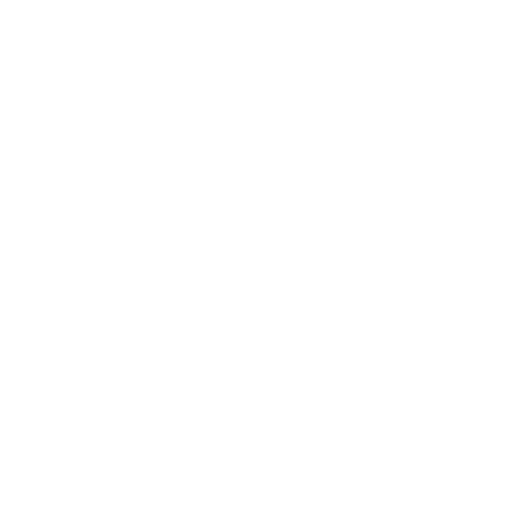
t = 0.00 s
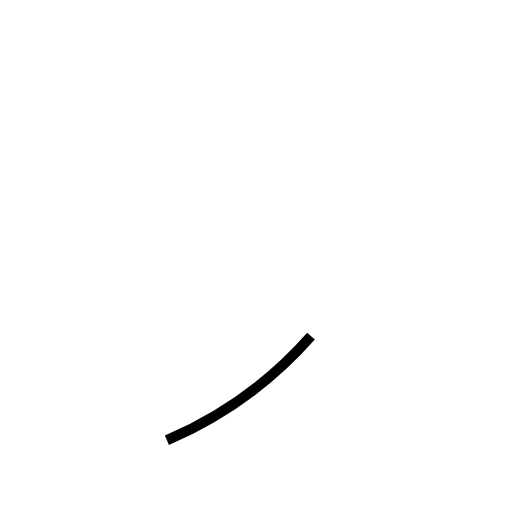
t = 0.53 s
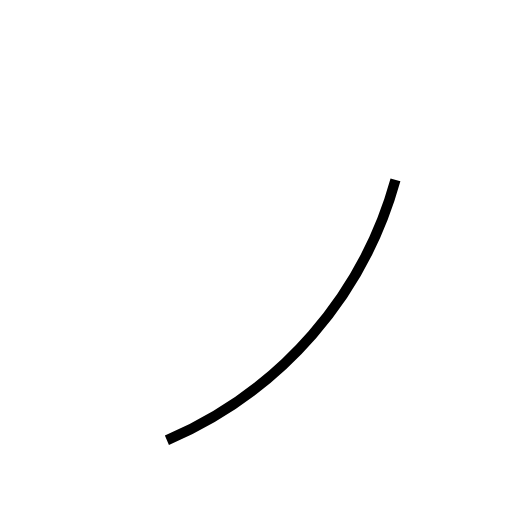
t = 1.05 s
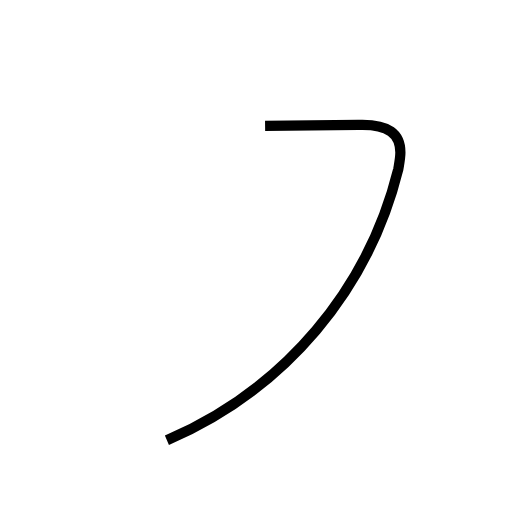
t = 1.57 s
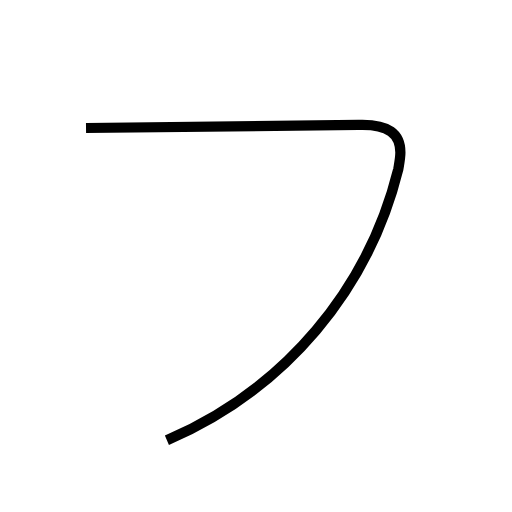
t = 2.10 s
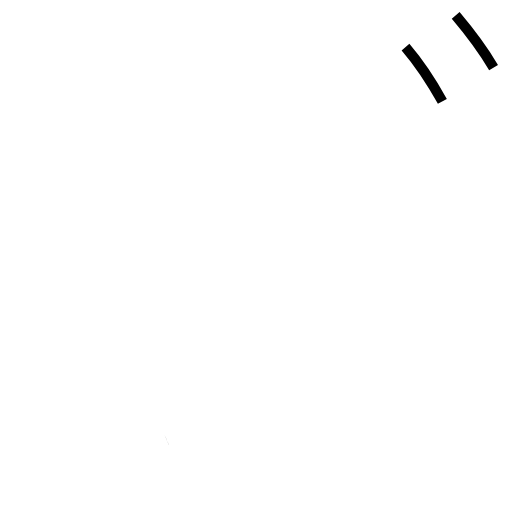
t = 2.48 s

The animated SVG that drew these frames (rendered in a browser with its animation timeline set to each time). Animation: 3 SMIL elements (animate=3); one cycle of 2.48 s.

<?xml version='1.0' encoding='utf-8'?>
<svg viewBox="0.0 -6.0 50.0 50.0" version="1.1" xmlns="http://www.w3.org/2000/svg"><rect x="-1000" y="-1000" width="2000" height="2000" stroke="white" fill="white" /><g style="fill:none;stroke:#000000;stroke-width:1"><path d="M 16.3 -1.0 C 27.9 -6.0 36.0 -15.8 38.9 -27.5 C 39.0 -28.1 39.1 -28.6 39.1 -29.1 C 39.1 -30.9 38.0 -31.9 35.0 -31.8 L 8.4 -31.5 " transform="translate(0.0 38.0)" stroke-dasharray="69.97060056514113" stroke-dashoffset="69.97060056514113"><animate attributeName="stroke-dashoffset" from="69.97060056514113" to="0" dur="2.099118016954234s" begin="0s; anim_end.end" fill="freeze" id="anim0" /></path><path d="M 39.6 -39.4 C 40.8 -38.0 42.2 -35.9 43.2 -34.1 " transform="translate(0.0 38.0)" stroke-dasharray="6.41633121404167" stroke-dashoffset="6.41633121404167"><animate attributeName="stroke-dashoffset" from="6.41633121404167" to="0" dur="0.1924899364212501s" begin="anim0.end" fill="freeze" id="anim1" /></path><path d="M 44.5 -42.5 C 45.6 -41.2 47.2 -39.1 48.2 -37.4" transform="translate(0.0 38.0)" stroke-dasharray="6.3071509497797535" stroke-dashoffset="6.3071509497797535"><animate attributeName="stroke-dashoffset" from="6.3071509497797535" to="0" dur="0.1892145284933926s" begin="anim1.end" fill="freeze" id="anim_end" /></path></g></svg>
